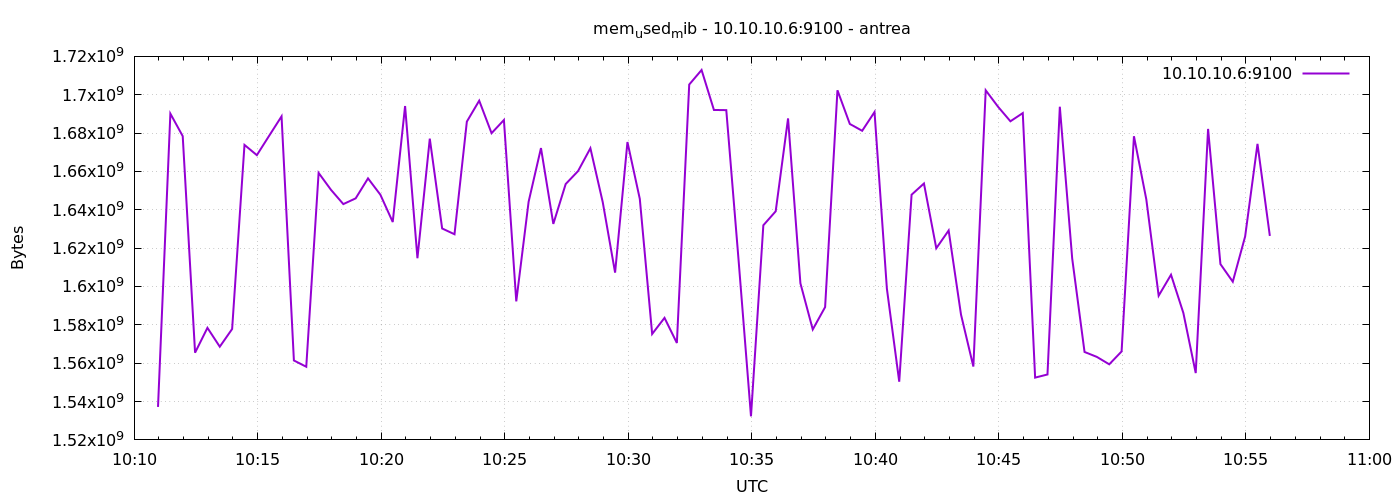

The table this chart was drawn from, first rows:
1777025458	1537196032
1777025488	1690144768
1777025518	1678409728
1777025548	1565474816
1777025578	1578438656
1777025608	1568608256
1777025638	1577832448
1777025668	1673834496
1777025698	1668493312
1777025728	1678635008
1777025758	1688715264
1777025788	1561419776
1777025818	1558142976
1777025848	1659244544
1777025878	1650417664
1777025908	1642967040
1777025938	1645965312
1777025968	1656381440
1777025998	1647857664
1777026028	1633619968
1777026058	1694117888
1777026088	1614745600
1777026118	1677090816
1777026148	1630248960
1777026178	1627246592
1777026208	1685983232
1777026238	1696907264
1777026268	1679945728
1777026298	1686822912
1777026328	1592242176
1777026358	1644212224
1777026388	1672183808
1777026418	1632636928
1777026448	1653432320
1777026478	1660178432
1777026508	1672101888
1777026538	1643970560
1777026568	1607229440
1777026598	1675337728
1777026628	1645666304
1777026658	1575243776
1777026688	1583644672
1777026718	1570545664
1777026748	1705320448
1777026778	1712906240
1777026808	1692053504
1777026838	1691971584
1777026868	1613352960
1777026898	1532293120
1777026928	1631928320
1777026958	1639215104
1777026988	1687650304
1777027018	1601683456
1777027048	1577603072
1777027078	1589248000
1777027108	1702330368
1777027138	1684758528
1777027168	1681195008
1777027198	1690972160
1777027228	1598902272
1777027258	1550344192
... 30 more rows
